Run: headless pygame with SDL's dummy video driver; simulated clock (each Clock.tick advances the game by its frame time, no real sleeping); random seed 0; keys injected as events and as key.get_pressed() state; no mouse input.
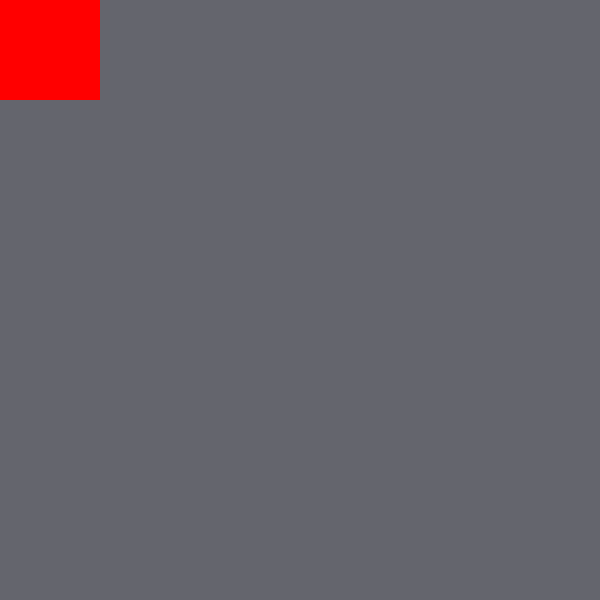
Frame 1 of 4 · flips 1–60 · no input
Frame 2 of 4 · flips 61–180 · tapped SPACE, RETURN · held RIGHT (→), D · screen unchanged from frame 1, image omitted
Frame 3 of 4 · flips 181–300 · held DOWN (↓), S · screen unchanged from frame 2, image omitted
Frame 4 of 4 · flips 301–420 · held LEFT (←), A, UP (↑), W · screen unchanged from frame 3, image omitted

The pygame program that drew these frames:

import pygame
from sys import *

pygame.init()
pygame.display.init()

screen = pygame.display.set_mode((600,600))
pygame.display.set_caption('branching')

clock = pygame.time.Clock()
run = True
while run:
    for event in pygame.event.get():
        if event.type == pygame.QUIT:
            pygame.quit()
            exit()
    screen.fill((100,101,109))
    pygame.draw.rect(screen,"red",(0,0,100,100),0)
    pygame.display.update()
    clock.tick(60)
